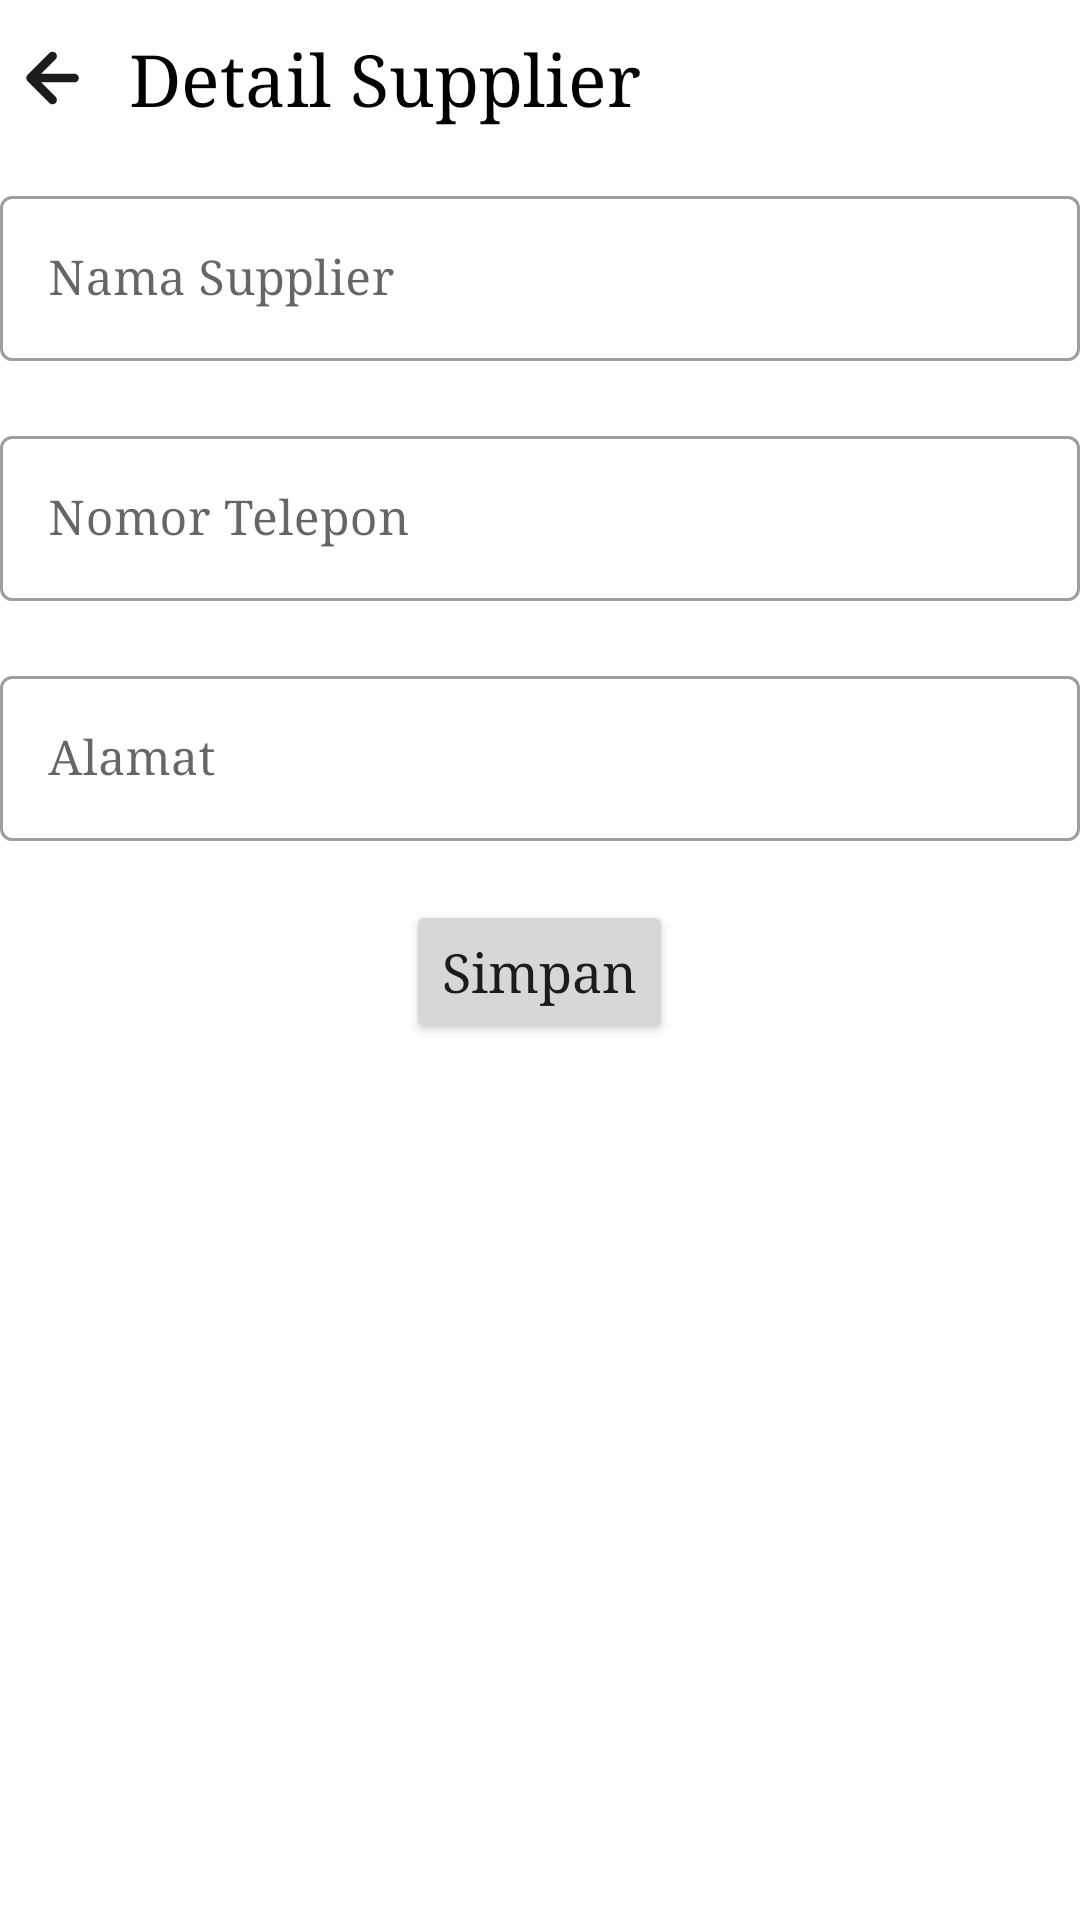

Write the Android layout XML for this screen, with the resource values it uses.
<!-- AndroidManifest.xml: application theme Theme.Inventory -->
<!-- res/layout/activity_detail_supplier.xml -->
<?xml version="1.0" encoding="utf-8"?>
<LinearLayout xmlns:android="http://schemas.android.com/apk/res/android"
    xmlns:app="http://schemas.android.com/apk/res-auto"
    xmlns:tools="http://schemas.android.com/tools"
    android:layout_width="match_parent"
    android:layout_height="match_parent"
    android:layout_margin="8dp"
    android:orientation="vertical"
    tools:context=".ui.fragment.home.supplier.DetailSupplierActivity">

    <LinearLayout
        android:layout_width="wrap_content"
        android:layout_height="wrap_content"
        android:layout_marginTop="8dp"
        android:orientation="horizontal">

        <ImageButton
            android:id="@+id/btn_back_supplier_detail"
            android:layout_width="wrap_content"
            android:layout_height="wrap_content"
            android:background="@drawable/ic_back_hitam" />

        <TextView
            android:layout_width="wrap_content"
            android:layout_height="wrap_content"
            android:layout_gravity="center_vertical"
            android:layout_marginStart="8dp"
            android:text="Detail Supplier"
            android:textColor="@color/black"
            android:textSize="24sp" />

    </LinearLayout>

    <com.google.android.material.textfield.TextInputLayout
        style="@style/Widget.MaterialComponents.TextInputLayout.OutlinedBox"
        android:layout_width="match_parent"
        android:layout_height="64dp"
        android:layout_marginTop="16dp"
        android:layout_marginBottom="16dp"
        app:errorEnabled="true">

        <com.google.android.material.textfield.TextInputEditText
            android:id="@+id/et_nama_supplier_detail"
            android:layout_width="match_parent"
            android:layout_height="wrap_content"
            android:hint="Nama Supplier"
            android:importantForAutofill="no"
            android:inputType="text"
            android:maxLength="25" />

    </com.google.android.material.textfield.TextInputLayout>

    <com.google.android.material.textfield.TextInputLayout
        style="@style/Widget.MaterialComponents.TextInputLayout.OutlinedBox"
        android:layout_width="match_parent"
        android:layout_height="64dp"
        android:layout_marginBottom="16dp"
        app:errorEnabled="true">

        <com.google.android.material.textfield.TextInputEditText
            android:id="@+id/et_notel_supplier_detail"
            android:layout_width="match_parent"
            android:layout_height="wrap_content"
            android:hint="Nomor Telepon"
            android:importantForAutofill="no"
            android:inputType="number"
            android:maxLength="25" />

    </com.google.android.material.textfield.TextInputLayout>

    <com.google.android.material.textfield.TextInputLayout
        style="@style/Widget.MaterialComponents.TextInputLayout.OutlinedBox"
        android:layout_width="match_parent"
        android:layout_height="64dp"
        android:layout_marginBottom="16dp"
        app:errorEnabled="true">

        <com.google.android.material.textfield.TextInputEditText
            android:id="@+id/et_alamat_supplier_detail"
            android:layout_width="match_parent"
            android:layout_height="wrap_content"
            android:hint="Alamat"
            android:importantForAutofill="no"
            android:inputType="text"
            android:maxLength="25" />

    </com.google.android.material.textfield.TextInputLayout>

    <Button
        android:id="@+id/btn_simpan_supplier_detail"
        android:layout_width="wrap_content"
        android:layout_height="wrap_content"
        android:layout_gravity="center"
        android:text="Simpan"
        android:textAllCaps="false"
        android:textSize="18sp" />

</LinearLayout>
<!-- resources referenced by this layout -->
<resources>
  <color name="black">#FF000000</color>
  <!-- drawable ic_back_hitam (drawable) -->
  <vector xmlns:android="http://schemas.android.com/apk/res/android"
      android:width="35dp"
      android:height="36dp"
      android:viewportWidth="35"
      android:viewportHeight="36">
    <path
        android:pathData="M24.7917,16.5417H13.7229L18.5354,11.7437C18.81,11.4691 18.9643,11.0967 18.9643,10.7083C18.9643,10.32 18.81,9.9475 18.5354,9.6729C18.2608,9.3983 17.8884,9.244 17.5,9.244C17.1116,9.244 16.7392,9.3983 16.4646,9.6729L9.1729,16.9646C9.0402,17.1033 8.9361,17.2668 8.8667,17.4458C8.7208,17.8009 8.7208,18.1991 8.8667,18.5542C8.9361,18.7332 9.0402,18.8967 9.1729,19.0354L16.4646,26.3271C16.6002,26.4638 16.7615,26.5722 16.9392,26.6463C17.1169,26.7203 17.3075,26.7584 17.5,26.7584C17.6925,26.7584 17.8831,26.7203 18.0608,26.6463C18.2386,26.5722 18.3999,26.4638 18.5354,26.3271C18.6721,26.1915 18.7806,26.0302 18.8546,25.8525C18.9287,25.6748 18.9668,25.4842 18.9668,25.2917C18.9668,25.0991 18.9287,24.9085 18.8546,24.7308C18.7806,24.5531 18.6721,24.3918 18.5354,24.2562L13.7229,19.4583H24.7917C25.1784,19.4583 25.5494,19.3047 25.8229,19.0312C26.0964,18.7577 26.25,18.3868 26.25,18C26.25,17.6132 26.0964,17.2423 25.8229,16.9688C25.5494,16.6953 25.1784,16.5417 24.7917,16.5417Z"
        android:fillColor="#1C1C1E"/>
  </vector>
  <style name="Theme.Inventory" parent="Theme.MaterialComponents.DayNight.DarkActionBar">
          
          <item name="colorPrimary">@color/biru_muda</item>
          <item name="colorPrimaryVariant">@color/purple_700</item>
          <item name="colorOnPrimary">@color/white</item>
          
          <item name="colorSecondary">@color/teal_200</item>
          <item name="colorSecondaryVariant">@color/teal_700</item>
          <item name="colorOnSecondary">@color/black</item>
          
          <item name="android:statusBarColor" tools:targetApi="l">?attr/colorPrimaryVariant</item>
          
          <item name="android:typeface">serif</item>
      </style>
  <color name="biru_muda">#007AFF</color>
  <color name="purple_700">#FF3700B3</color>
  <color name="white">#FFFFFFFF</color>
  <color name="teal_200">#FF03DAC5</color>
  <color name="teal_700">#FF018786</color>
</resources>
